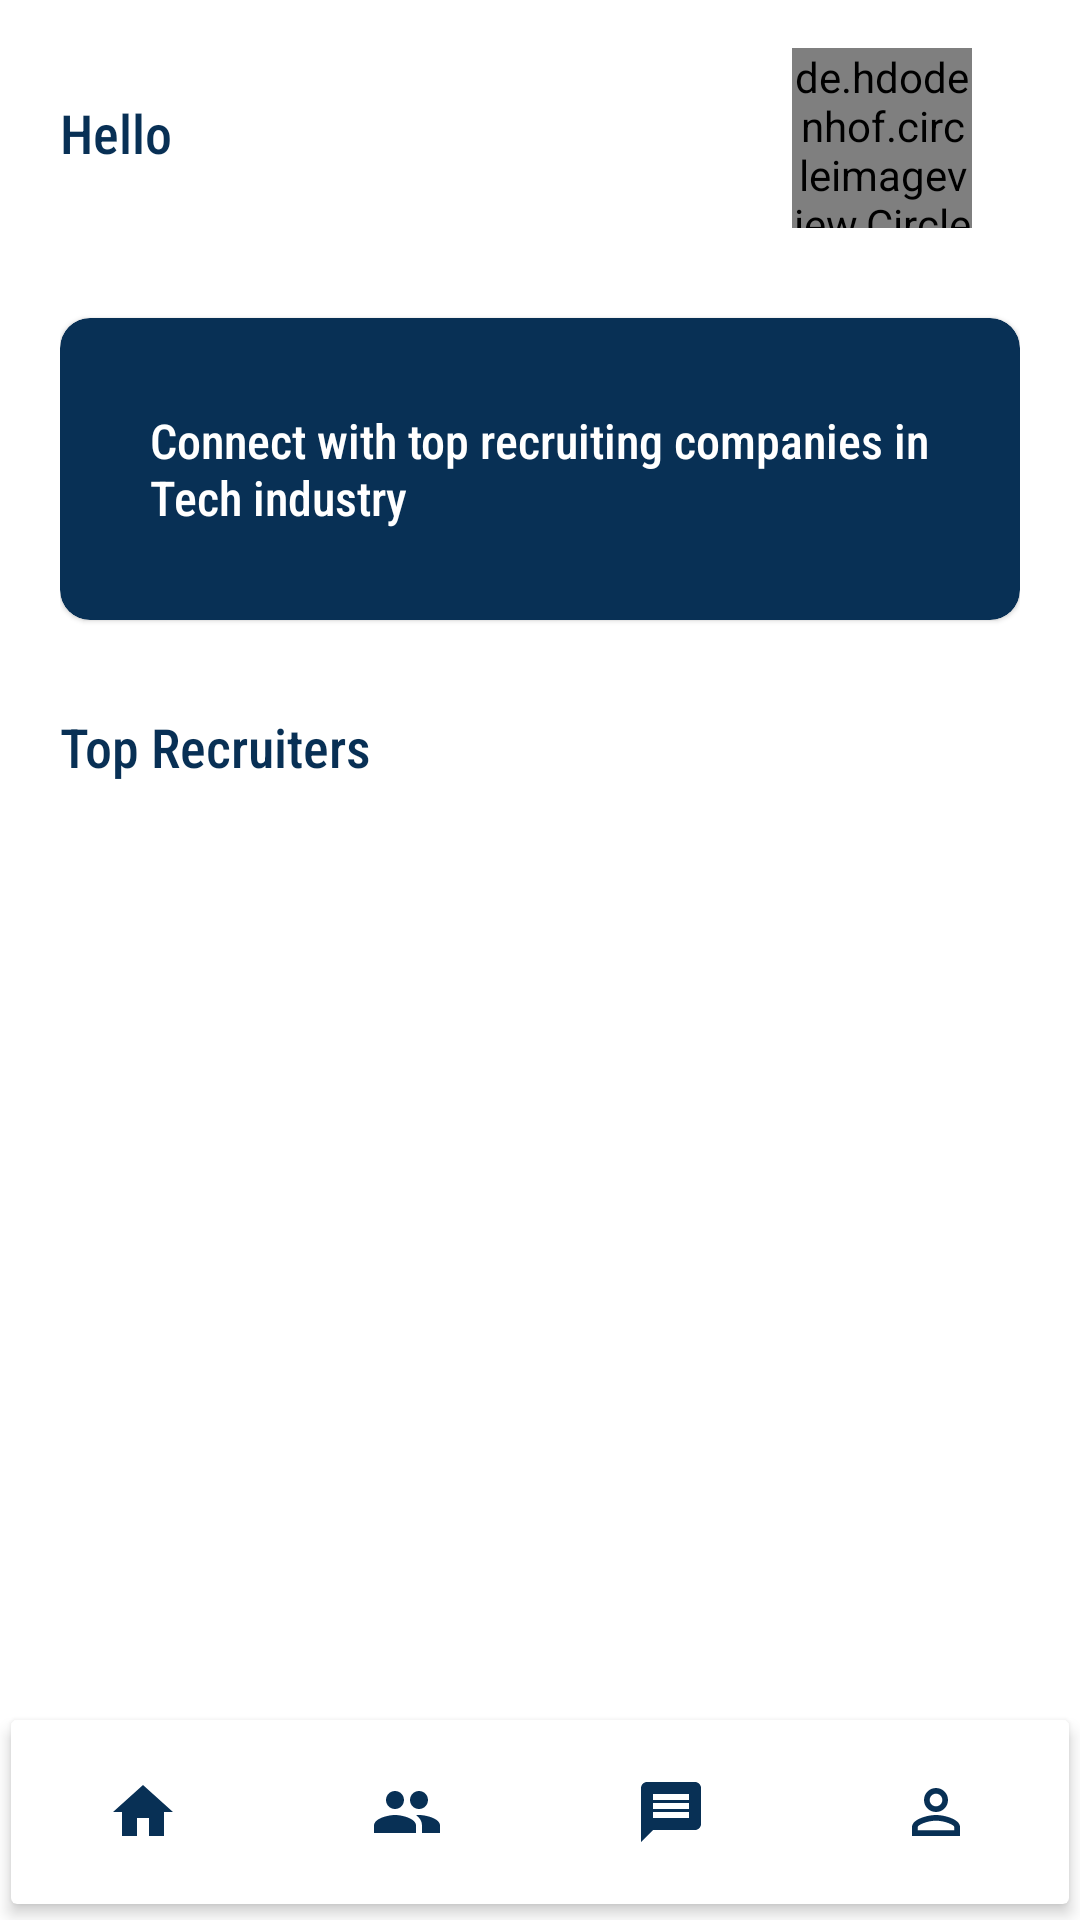

Android layout source for this screen:
<!-- AndroidManifest.xml: application theme Theme.Recruiter -->
<!-- res/layout/fragment_finalist_home.xml -->
<?xml version="1.0" encoding="utf-8"?>
<androidx.constraintlayout.widget.ConstraintLayout xmlns:android="http://schemas.android.com/apk/res/android"
    xmlns:app="http://schemas.android.com/apk/res-auto"
    xmlns:tools="http://schemas.android.com/tools"
    android:layout_width="match_parent"
    android:layout_height="match_parent"
    tools:context=".ui.FinalistHomeFragment">


    <androidx.constraintlayout.widget.ConstraintLayout
        android:id="@+id/constraintLayout3"
        android:layout_width="match_parent"
        android:layout_height="match_parent"
        android:layout_marginStart="20dp"
        android:layout_marginTop="16dp"
        android:layout_marginEnd="20dp"
        app:layout_constraintBottom_toBottomOf="parent"
        app:layout_constraintEnd_toEndOf="parent"
        app:layout_constraintStart_toStartOf="parent"
        app:layout_constraintTop_toTopOf="parent">

        <TextView
            android:id="@+id/textView"
            android:layout_width="wrap_content"
            android:layout_height="wrap_content"
            android:layout_marginTop="16dp"
            android:fontFamily="sans-serif-condensed-medium"
            android:text="Hello"
            android:textColor="@color/midnightBlue"
            android:textSize="18sp"
            app:layout_constraintStart_toStartOf="parent"
            app:layout_constraintTop_toTopOf="parent" />


        <de.hdodenhof.circleimageview.CircleImageView
            android:id="@+id/profile_image"
            android:layout_width="60dp"
            android:layout_height="60dp"
            android:layout_marginEnd="16dp"
            android:layout_marginRight="16dp"
            android:src="@drawable/person_24"
            app:civ_border_color="#FF000000"
            app:civ_border_width="2dp"
            app:layout_constraintEnd_toEndOf="parent"
            app:layout_constraintTop_toTopOf="parent" />

        <com.google.android.material.card.MaterialCardView
            android:id="@+id/materialCardView"
            android:layout_width="match_parent"
            android:layout_height="wrap_content"
            android:layout_marginTop="30dp"
            android:backgroundTint="@color/midnightBlue"
            app:cardCornerRadius="10dp"
            app:layout_constraintEnd_toEndOf="parent"
            app:layout_constraintStart_toStartOf="parent"
            app:layout_constraintTop_toBottomOf="@+id/profile_image">

            <TextView
                android:layout_width="wrap_content"
                android:layout_height="wrap_content"
                android:fontFamily="sans-serif-condensed-medium"
                android:padding="30dp"
                android:text="Connect with top recruiting companies in Tech industry"
                android:textColor="@color/white"
                android:textSize="16dp" />


        </com.google.android.material.card.MaterialCardView>


        <TextView
            android:id="@+id/textView2"
            android:layout_width="wrap_content"
            android:layout_height="wrap_content"
            android:layout_marginTop="30dp"
            android:fontFamily="sans-serif-condensed-medium"
            android:text="Top Recruiters"
            android:textColor="@color/midnightBlue"
            android:textSize="18sp"
            app:layout_constraintStart_toStartOf="parent"
            app:layout_constraintTop_toBottomOf="@+id/materialCardView" />


        <androidx.recyclerview.widget.RecyclerView
            android:id="@+id/finalist_recycler"
            app:layoutManager="androidx.recyclerview.widget.LinearLayoutManager"
            android:layout_width="match_parent"
            android:layout_height="wrap_content"
            app:layout_constraintEnd_toEndOf="parent"
            app:layout_constraintHorizontal_bias="0.498"
            app:layout_constraintStart_toStartOf="parent"
            app:layout_constraintTop_toBottomOf="@+id/textView2"
            tools:listitem="@layout/finalist_home_recycler_layout" />

        <TextView
            android:id="@+id/profname"
            android:layout_width="wrap_content"
            android:layout_height="wrap_content"
            android:layout_marginStart="8dp"
            android:text=""
            android:textSize="18sp"
            android:fontFamily="sans-serif-condensed-medium"
            android:textColor="@color/midnightBlue"
            app:layout_constraintBottom_toBottomOf="@+id/textView"
            app:layout_constraintStart_toEndOf="@+id/textView"
            app:layout_constraintTop_toTopOf="@+id/textView" />


    </androidx.constraintlayout.widget.ConstraintLayout>

    <androidx.cardview.widget.CardView
        android:id="@+id/bottom"
        android:layout_width="match_parent"
        android:layout_height="72dp"
        android:layout_alignParentBottom="true"
        app:cardElevation="3dp"
        app:cardUseCompatPadding="true"
        app:layout_constraintBottom_toBottomOf="parent"
        app:layout_constraintEnd_toEndOf="parent"
        app:layout_constraintStart_toStartOf="parent">

        <LinearLayout
            android:layout_width="match_parent"
            android:layout_height="match_parent"
            android:layout_gravity="center_vertical"
            android:gravity="center_vertical"
            android:orientation="horizontal">

            <RelativeLayout

                android:layout_width="0dp"
                android:layout_height="match_parent"
                android:layout_weight="1">

                <ImageView
                    android:id="@+id/finHome1"
                    android:layout_width="wrap_content"
                    android:layout_height="wrap_content"
                    android:layout_centerInParent="true"
                    android:src="@drawable/ic_home" />

            </RelativeLayout>

            <RelativeLayout
                android:layout_width="0dp"
                android:layout_height="match_parent"
                android:layout_weight="1">

                <ImageView
                    android:id="@+id/finMarket1"
                    android:layout_width="wrap_content"
                    android:layout_height="wrap_content"
                    android:layout_centerInParent="true"
                    app:srcCompat="@drawable/people" />

            </RelativeLayout>

            <RelativeLayout
                android:layout_width="0dp"
                android:layout_height="match_parent"
                android:layout_weight="1">

                <ImageView
                    android:id="@+id/finChat1"
                    android:layout_width="wrap_content"
                    android:layout_height="wrap_content"
                    android:layout_centerInParent="true"
                    app:srcCompat="@drawable/ic_message" />

            </RelativeLayout>

            <RelativeLayout

                android:layout_width="0dp"
                android:layout_height="match_parent"
                android:layout_weight="1">

                <ImageView
                    android:id="@+id/finProf1"
                    android:layout_width="wrap_content"
                    android:layout_height="wrap_content"
                    android:layout_centerInParent="true"
                    app:srcCompat="@drawable/ic_baseline_person_outline_24" />
            </RelativeLayout>

        </LinearLayout>

    </androidx.cardview.widget.CardView>

</androidx.constraintlayout.widget.ConstraintLayout>
<!-- res/layout/finalist_home_recycler_layout.xml (included above) -->
<?xml version="1.0" encoding="utf-8"?>
<androidx.constraintlayout.widget.ConstraintLayout xmlns:android="http://schemas.android.com/apk/res/android"
    xmlns:tools="http://schemas.android.com/tools"
    android:layout_width="match_parent"
    android:layout_height="wrap_content"
    xmlns:app="http://schemas.android.com/apk/res-auto">


    <androidx.cardview.widget.CardView
        android:id="@+id/card"
        android:layout_width="match_parent"
        android:layout_height="wrap_content"
        app:cardBackgroundColor="@color/browser_actions_bg_grey"
        app:cardCornerRadius="10dp"
        android:layout_marginTop="10dp"
        app:layout_constraintEnd_toEndOf="parent"
        app:layout_constraintStart_toStartOf="parent"
        app:layout_constraintTop_toTopOf="parent">

        <androidx.constraintlayout.widget.ConstraintLayout
            android:layout_width="match_parent"
            android:layout_height="match_parent">

            <TextView
                android:id="@+id/comapny1"
                android:layout_width="wrap_content"
                android:layout_height="wrap_content"
                android:layout_marginStart="10dp"
                android:layout_marginLeft="10dp"
                android:layout_marginTop="16dp"
                android:text="Company 1"
                android:textColor="@color/midnightBlue"
                android:textSize="20sp"
                app:layout_constraintStart_toStartOf="parent"
                app:layout_constraintTop_toTopOf="parent" />

            <TextView
                android:id="@+id/companyDesc"
                android:layout_width="wrap_content"
                android:layout_height="wrap_content"
                android:layout_marginStart="10dp"
                android:layout_marginLeft="10dp"
                android:layout_marginTop="10dp"
                android:layout_marginEnd="10dp"
                android:layout_marginRight="10dp"
                android:text="Microsoft Corporation is a technology company. The Company develops and supports a range of software products, services, devices, and solutions. The Company's segments include Productivity and Business Processes, Intelligent Cloud, and More Personal Computing."
                android:textColor="@color/black"
                app:layout_constraintEnd_toEndOf="parent"
                app:layout_constraintStart_toStartOf="parent"
                app:layout_constraintTop_toBottomOf="@+id/comapny1" />

        </androidx.constraintlayout.widget.ConstraintLayout>
    </androidx.cardview.widget.CardView>


</androidx.constraintlayout.widget.ConstraintLayout>
<!-- resources referenced by this layout -->
<resources>
  <color name="black">#000000</color>
  <color name="midnightBlue">#083055</color>
  <color name="white">#FFFFFF</color>
  <!-- drawable ic_baseline_person_outline_24 (drawable) -->
  <vector android:height="24dp" android:tint="#083055"
      android:viewportHeight="24" android:viewportWidth="24"
      android:width="24dp" xmlns:android="http://schemas.android.com/apk/res/android">
      <path android:fillColor="@android:color/white" android:pathData="M12,5.9c1.16,0 2.1,0.94 2.1,2.1s-0.94,2.1 -2.1,2.1S9.9,9.16 9.9,8s0.94,-2.1 2.1,-2.1m0,9c2.97,0 6.1,1.46 6.1,2.1v1.1L5.9,18.1L5.9,17c0,-0.64 3.13,-2.1 6.1,-2.1M12,4C9.79,4 8,5.79 8,8s1.79,4 4,4 4,-1.79 4,-4 -1.79,-4 -4,-4zM12,13c-2.67,0 -8,1.34 -8,4v3h16v-3c0,-2.66 -5.33,-4 -8,-4z"/>
  </vector>
  <!-- drawable ic_home (drawable) -->
  <vector android:height="24dp" android:tint="#083055"
      android:viewportHeight="24" android:viewportWidth="24"
      android:width="24dp" xmlns:android="http://schemas.android.com/apk/res/android">
      <path android:fillColor="@android:color/white" android:pathData="M10,20v-6h4v6h5v-8h3L12,3 2,12h3v8z"/>
  </vector>
  <!-- drawable ic_message (drawable) -->
  <vector android:height="24dp" android:tint="#083055"
      android:viewportHeight="24" android:viewportWidth="24"
      android:width="24dp" xmlns:android="http://schemas.android.com/apk/res/android">
      <path android:fillColor="@android:color/white" android:pathData="M20,2L4,2c-1.1,0 -1.99,0.9 -1.99,2L2,22l4,-4h14c1.1,0 2,-0.9 2,-2L22,4c0,-1.1 -0.9,-2 -2,-2zM18,14L6,14v-2h12v2zM18,11L6,11L6,9h12v2zM18,8L6,8L6,6h12v2z"/>
  </vector>
  <!-- drawable people (drawable) -->
  <vector android:height="24dp" android:tint="#083055"
      android:viewportHeight="24" android:viewportWidth="24"
      android:width="24dp" xmlns:android="http://schemas.android.com/apk/res/android">
      <path android:fillColor="@android:color/white" android:pathData="M16,11c1.66,0 2.99,-1.34 2.99,-3S17.66,5 16,5c-1.66,0 -3,1.34 -3,3s1.34,3 3,3zM8,11c1.66,0 2.99,-1.34 2.99,-3S9.66,5 8,5C6.34,5 5,6.34 5,8s1.34,3 3,3zM8,13c-2.33,0 -7,1.17 -7,3.5L1,19h14v-2.5c0,-2.33 -4.67,-3.5 -7,-3.5zM16,13c-0.29,0 -0.62,0.02 -0.97,0.05 1.16,0.84 1.97,1.97 1.97,3.45L17,19h6v-2.5c0,-2.33 -4.67,-3.5 -7,-3.5z"/>
  </vector>
  <!-- drawable person_24 (drawable) -->
  <vector android:height="24dp" android:tint="#083055"
      android:viewportHeight="24" android:viewportWidth="24"
      android:width="24dp" xmlns:android="http://schemas.android.com/apk/res/android">
      <path android:fillColor="@android:color/white" android:pathData="M12,12c2.21,0 4,-1.79 4,-4s-1.79,-4 -4,-4 -4,1.79 -4,4 1.79,4 4,4zM12,14c-2.67,0 -8,1.34 -8,4v2h16v-2c0,-2.66 -5.33,-4 -8,-4z"/>
  </vector>
  <style name="Theme.Recruiter" parent="Theme.MaterialComponents.DayNight.DarkActionBar">
          
          <item name="colorPrimary">@color/midnightBlue</item>
          <item name="colorPrimaryVariant">@color/midnightBlue</item>
          <item name="colorOnPrimary">@color/white</item>
          
          <item name="colorSecondary">@color/teal_200</item>
          <item name="colorSecondaryVariant">@color/teal_700</item>
          <item name="colorOnSecondary">@color/black</item>
          
          <item name="android:statusBarColor" tools:targetApi="l">?attr/colorPrimaryVariant</item>
          
      </style>
  <color name="teal_200">#03DAC5</color>
  <color name="teal_700">#00796B</color>
</resources>
